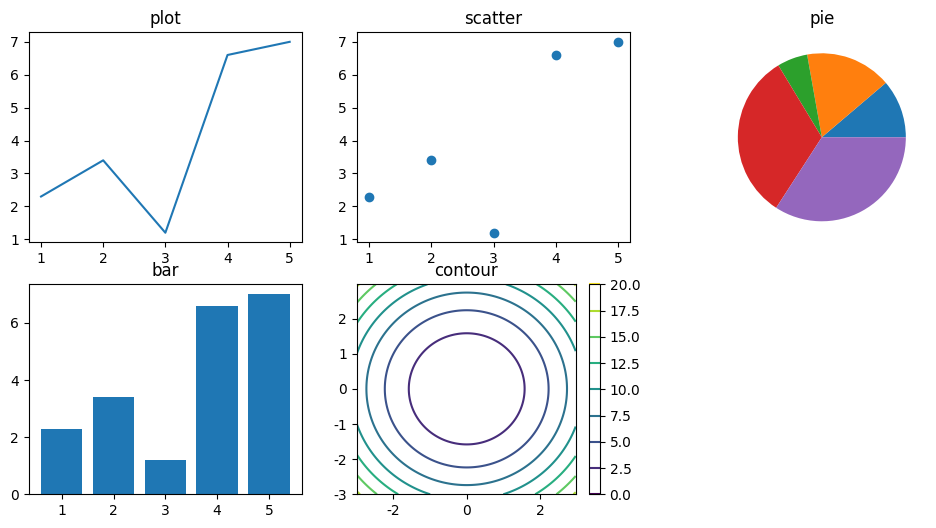

The script that saved this image:
#coding:utf-8
import matplotlib.pyplot as plt
import  numpy as np

plt.rcParams['font.sans-serif']=['SimHei'] #用来正常显示中文标签
plt.rcParams['axes.unicode_minus']=False #用来正常显示负号

# 需要两点的坐标数据
# data = np.array([0,0,1,1]).reshape((2,2))

# ng = np.arange(0,6,0.01) # 角度：2*pi的倍数
#
# d = np.cos(2*np.pi*ng);
#
#
# plt.plot(ng,d)
#
# plt.title('第一张图片')
# plt.xlabel('x轴')
# plt.ylabel('y轴')
#
# plt.show()

# 第三个例子
# 1D data
x = [1,2,3,4,5]
y = [2.3,3.4,1.2,6.6,7.0]

plt.figure(figsize=(12,6)) # figure 相当于画布。figsize：画布的比例大小，12:6

plt.subplot(231) # 在画布有一个子画布 。画布的布局为：2行3列。子画布为第一个
plt.plot(x,y)
plt.title("plot")

plt.subplot(232)
plt.scatter(x, y) #散布图；散点分析
plt.title("scatter")

plt.subplot(233)
plt.pie(y)
plt.title("pie")

plt.subplot(234)
plt.bar(x, y)
plt.title("bar")

# 2D data
import numpy as np
delta = 0.025
x = y = np.arange(-3.0, 3.0, delta)
print(x)
# meshgrid函数通常在数据的矢量化上使用，meshgrid的作用适用于生成网格型数据，可以接受两个一维数组生成两个二维矩阵，对应两个数组中所有的(x,y)对
X, Y = np.meshgrid(x, y)  # 网格坐标生成函数
print(X)
Z    = Y**2 + X**2

plt.subplot(235)
plt.contour(X,Y,Z) #画等高线
plt.colorbar()
plt.title("contour")


plt.show()